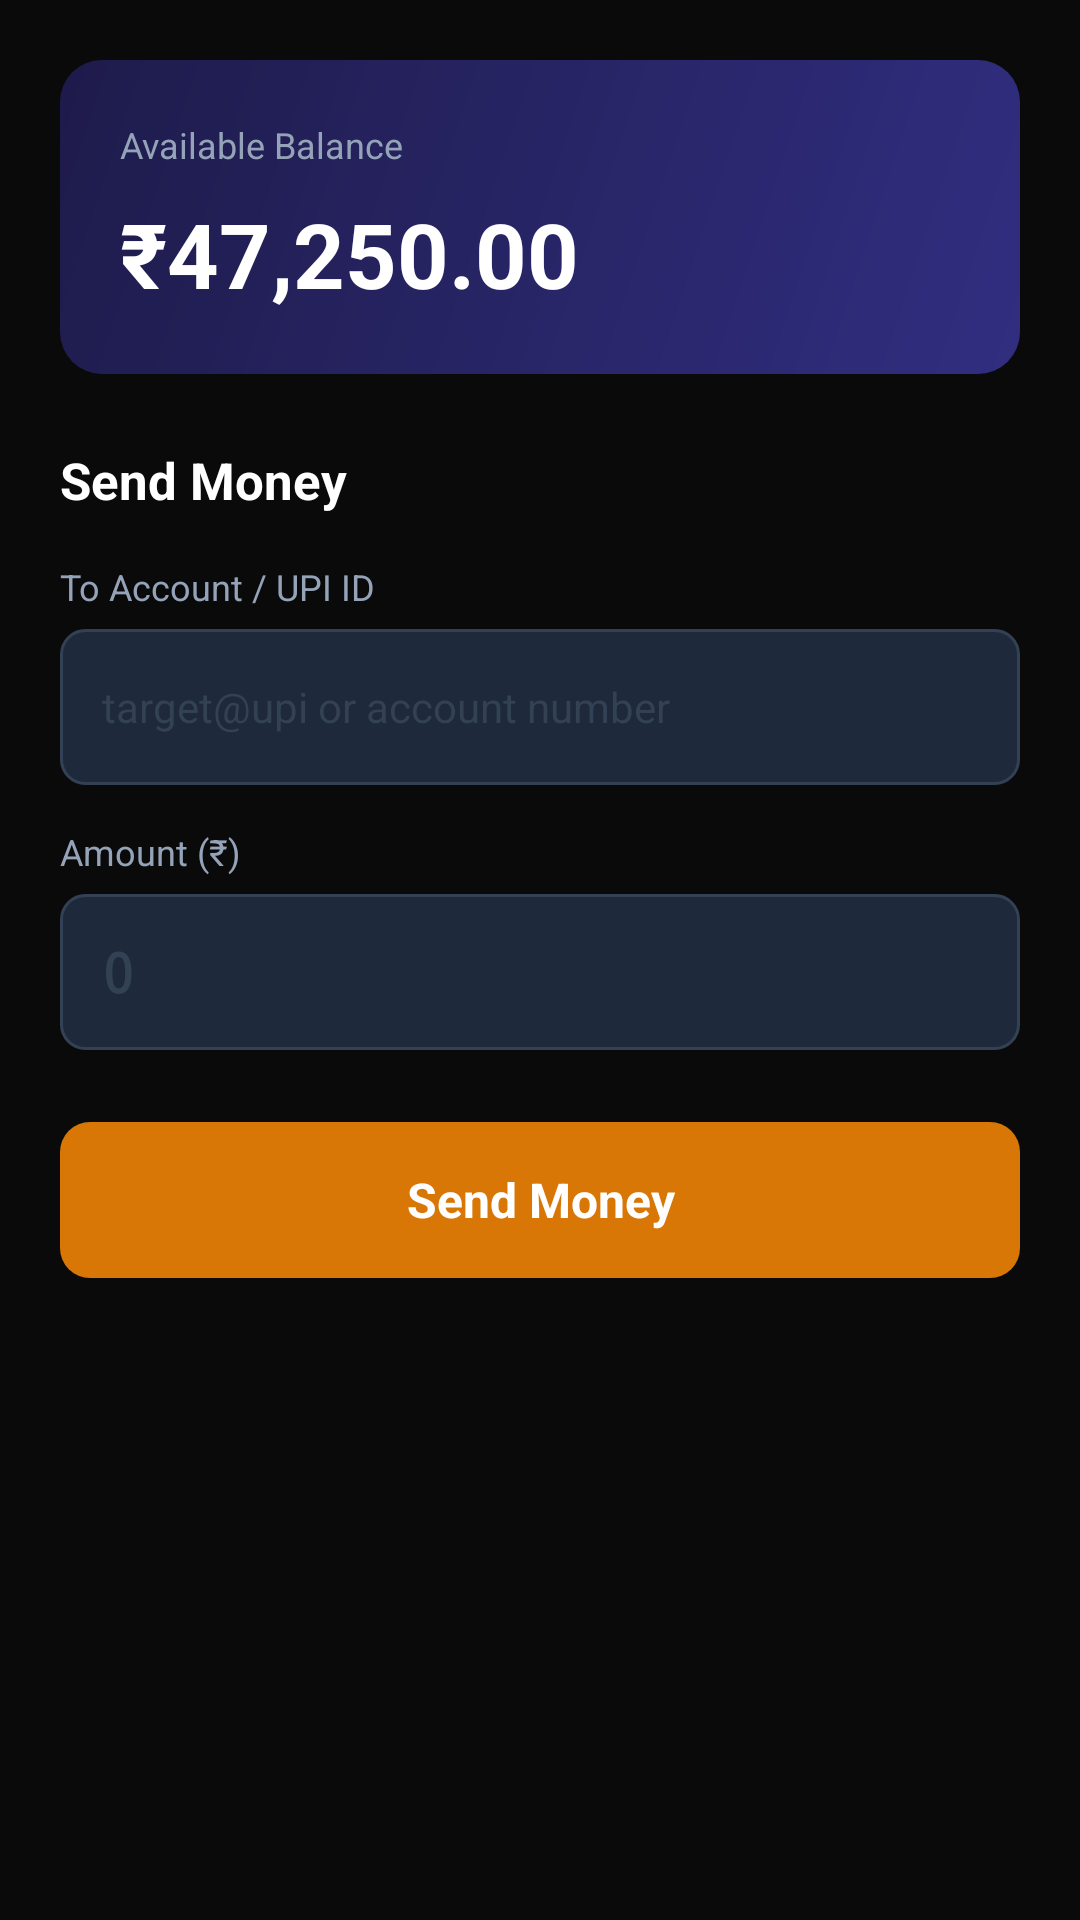

Layout XML and referenced resources for this Android screen:
<!-- AndroidManifest.xml: application theme Theme.Ajna -->
<!-- res/layout/fragment_wallet.xml -->
<?xml version="1.0" encoding="utf-8"?>
<ScrollView xmlns:android="http://schemas.android.com/apk/res/android"
    android:layout_width="match_parent"
    android:layout_height="match_parent"
    android:background="#0A0A0A"
    android:fillViewport="true">

    <LinearLayout
        android:layout_width="match_parent"
        android:layout_height="wrap_content"
        android:orientation="vertical"
        android:padding="20dp">

        
        <LinearLayout
            android:layout_width="match_parent"
            android:layout_height="wrap_content"
            android:orientation="vertical"
            android:background="@drawable/bg_balance_card"
            android:padding="20dp"
            android:layout_marginBottom="24dp">

            <LinearLayout
                android:layout_width="match_parent"
                android:layout_height="wrap_content"
                android:orientation="horizontal"
                android:gravity="center_vertical">

                <TextView
                    android:layout_width="0dp"
                    android:layout_height="wrap_content"
                    android:layout_weight="1"
                    android:text="Available Balance"
                    android:textColor="#94A3B8"
                    android:textSize="12sp" />

                <TextView
                    android:id="@+id/tv_badge"
                    android:layout_width="wrap_content"
                    android:layout_height="wrap_content"
                    android:paddingHorizontal="8dp"
                    android:paddingVertical="3dp"
                    android:textSize="10sp"
                    android:textStyle="bold"
                    android:textColor="#EF4444"
                    android:visibility="gone"
                    android:background="@drawable/bg_badge_danger" />
            </LinearLayout>

            <TextView
                android:layout_width="wrap_content"
                android:layout_height="wrap_content"
                android:layout_marginTop="8dp"
                android:text="₹47,250.00"
                android:textColor="#FFFFFF"
                android:textSize="30sp"
                android:textStyle="bold" />
        </LinearLayout>

        <TextView
            android:layout_width="wrap_content"
            android:layout_height="wrap_content"
            android:text="Send Money"
            android:textColor="#FFFFFF"
            android:textSize="17sp"
            android:textStyle="bold"
            android:layout_marginBottom="16dp" />

        <TextView
            android:layout_width="match_parent"
            android:layout_height="wrap_content"
            android:text="To Account / UPI ID"
            android:textColor="#94A3B8"
            android:textSize="12sp"
            android:layout_marginBottom="6dp" />

        <EditText
            android:id="@+id/et_recipient"
            android:layout_width="match_parent"
            android:layout_height="52dp"
            android:paddingHorizontal="14dp"
            android:hint="target@upi or account number"
            android:textColorHint="#334155"
            android:textColor="#CBD5E1"
            android:textSize="14sp"
            android:background="@drawable/bg_input_field"
            android:inputType="text"
            android:imeOptions="actionNext"
            android:maxLines="1"
            android:contentDescription="recipient_input" />

        <TextView
            android:layout_width="match_parent"
            android:layout_height="wrap_content"
            android:text="Amount (₹)"
            android:textColor="#94A3B8"
            android:textSize="12sp"
            android:layout_marginTop="14dp"
            android:layout_marginBottom="6dp" />

        <EditText
            android:id="@+id/et_amount"
            android:layout_width="match_parent"
            android:layout_height="52dp"
            android:paddingHorizontal="14dp"
            android:hint="0"
            android:textColorHint="#334155"
            android:textColor="#CBD5E1"
            android:textSize="18sp"
            android:textStyle="bold"
            android:fontFamily="monospace"
            android:background="@drawable/bg_input_field"
            android:inputType="numberDecimal"
            android:imeOptions="actionDone"
            android:maxLines="1"
            android:contentDescription="amount_input" />

        <TextView
            android:id="@+id/btn_action"
            android:layout_width="match_parent"
            android:layout_height="52dp"
            android:layout_marginTop="24dp"
            android:gravity="center"
            android:text="Send Money"
            android:textColor="#FFFFFF"
            android:textSize="16sp"
            android:textStyle="bold"
            android:background="@drawable/bg_button_warning"
            android:contentDescription="action_button" />

        <TextView
            android:id="@+id/tv_status"
            android:layout_width="wrap_content"
            android:layout_height="wrap_content"
            android:layout_marginTop="12dp"
            android:textColor="#475569"
            android:textSize="12sp"
            android:gravity="center" />

    </LinearLayout>
</ScrollView>
<!-- resources referenced by this layout -->
<resources>
  <!-- drawable bg_badge_danger (drawable) -->
  <?xml version="1.0" encoding="utf-8"?>
  <shape xmlns:android="http://schemas.android.com/apk/res/android" android:shape="rectangle">
      <corners android:radius="4dp" />
      <solid android:color="#2D1010" />
      <stroke android:width="1dp" android:color="#7F1D1D" />
  </shape>
  <!-- drawable bg_balance_card (drawable) -->
  <?xml version="1.0" encoding="utf-8"?>
  <shape xmlns:android="http://schemas.android.com/apk/res/android" android:shape="rectangle">
      <corners android:radius="14dp" />
      <gradient
          android:type="linear"
          android:startColor="#312E81"
          android:endColor="#1E1B4B"
          android:angle="135" />
  </shape>
  <!-- drawable bg_button_warning (drawable) -->
  <?xml version="1.0" encoding="utf-8"?>
  <shape xmlns:android="http://schemas.android.com/apk/res/android" android:shape="rectangle">
      <corners android:radius="10dp" />
      <solid android:color="#D97706" />
  </shape>
  <!-- drawable bg_input_field (drawable) -->
  <?xml version="1.0" encoding="utf-8"?>
  <shape xmlns:android="http://schemas.android.com/apk/res/android" android:shape="rectangle">
      <corners android:radius="8dp" />
      <solid android:color="#1E293B" />
      <stroke android:width="1dp" android:color="#334155" />
  </shape>
  <style name="Theme.Ajna" parent="Theme.MaterialComponents.DayNight.NoActionBar">
          <item name="colorPrimary">#4F46E5</item>
          <item name="colorPrimaryVariant">#3730A3</item>
          <item name="colorOnPrimary">#FFFFFF</item>
          <item name="colorSecondary">#06B6D4</item>
          <item name="colorOnSecondary">#FFFFFF</item>
          <item name="android:windowBackground">#0A0A0A</item>
          <item name="android:statusBarColor">#0A0A0A</item>
          <item name="android:navigationBarColor">#0A0A0A</item>
          <item name="android:windowLightStatusBar">false</item>
      </style>
</resources>
